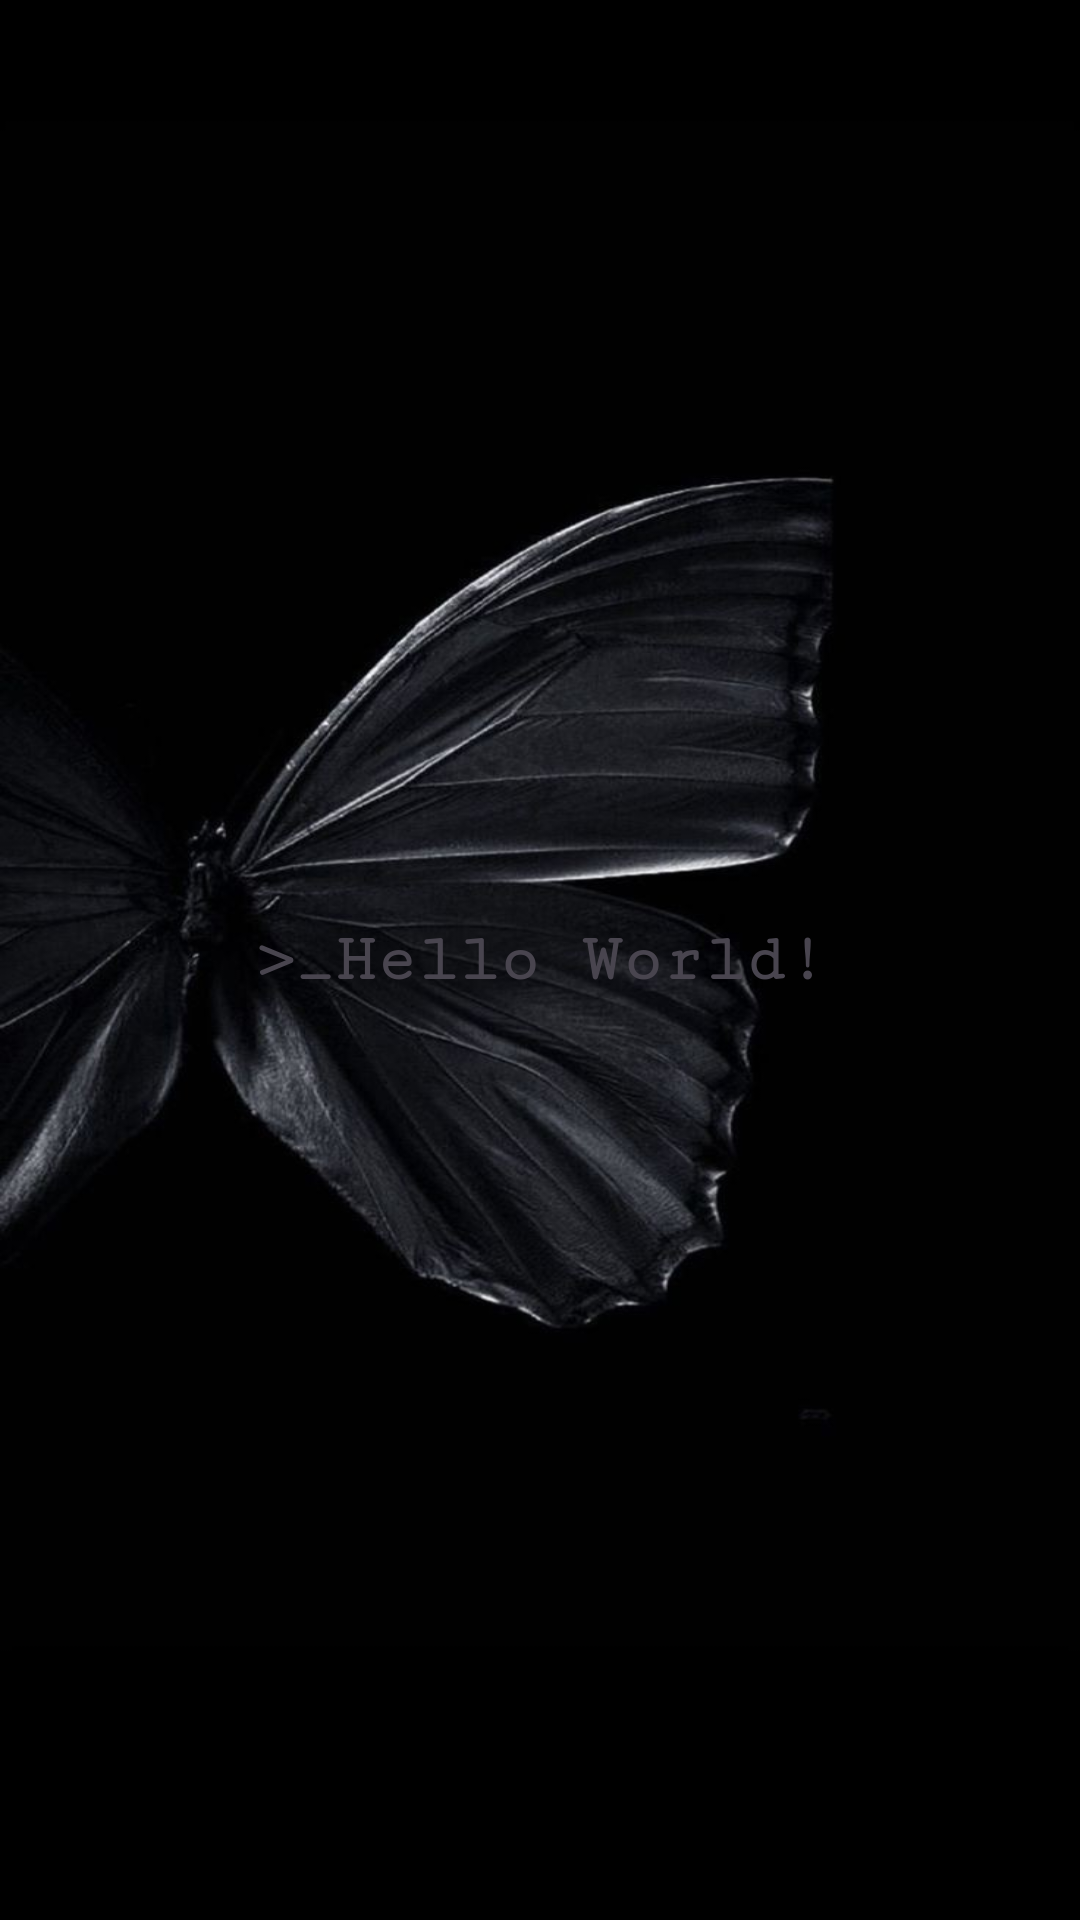

Produce the Android XML layout that renders to this screen, including the resource entries it uses.
<!-- AndroidManifest.xml: application theme Theme.Tugassepuluh -->
<!-- res/layout/activity_hello.xml -->
<?xml version="1.0" encoding="utf-8"?>
<androidx.constraintlayout.widget.ConstraintLayout
    xmlns:android="http://schemas.android.com/apk/res/android"
    xmlns:app="http://schemas.android.com/apk/res-auto"
    xmlns:tools="http://schemas.android.com/tools"
    android:layout_width="match_parent"
    android:layout_height="match_parent"
    tools:context=".HelloActivity">

    <ImageView
        android:id="@+id/background"
        android:layout_width="match_parent"
        android:layout_height="match_parent"
        android:background="@drawable/bg_hello"
        android:adjustViewBounds="true"
        android:scaleType="centerCrop"/>

    <TextView
        android:id="@+id/Texthello"
        android:layout_width="wrap_content"
        android:layout_height="wrap_content"
        android:fontFamily="courier"
        android:gravity="center"
        android:text="@string/hello_text"
        android:textColor="@color/green"
        android:textSize="11pt"
        android:textStyle="bold"
        app:layout_constraintBottom_toBottomOf="parent"
        app:layout_constraintEnd_toEndOf="parent"
        app:layout_constraintStart_toStartOf="parent"
        app:layout_constraintTop_toTopOf="parent"
        tools:ignore="TextSizeCheck" />

</androidx.constraintlayout.widget.ConstraintLayout>
<!-- resources referenced by this layout -->
<resources>
  <!-- drawable bg_hello: jpg bitmap (drawable, 53795 bytes) -->
  <string name="hello_text">&gt;_Hello World!</string>
  <style name="Theme.Tugassepuluh" parent="Base.Theme.Tugassepuluh" />
  <style name="Base.Theme.Tugassepuluh" parent="Theme.Material3.DayNight.NoActionBar">
          
          
      </style>
</resources>
